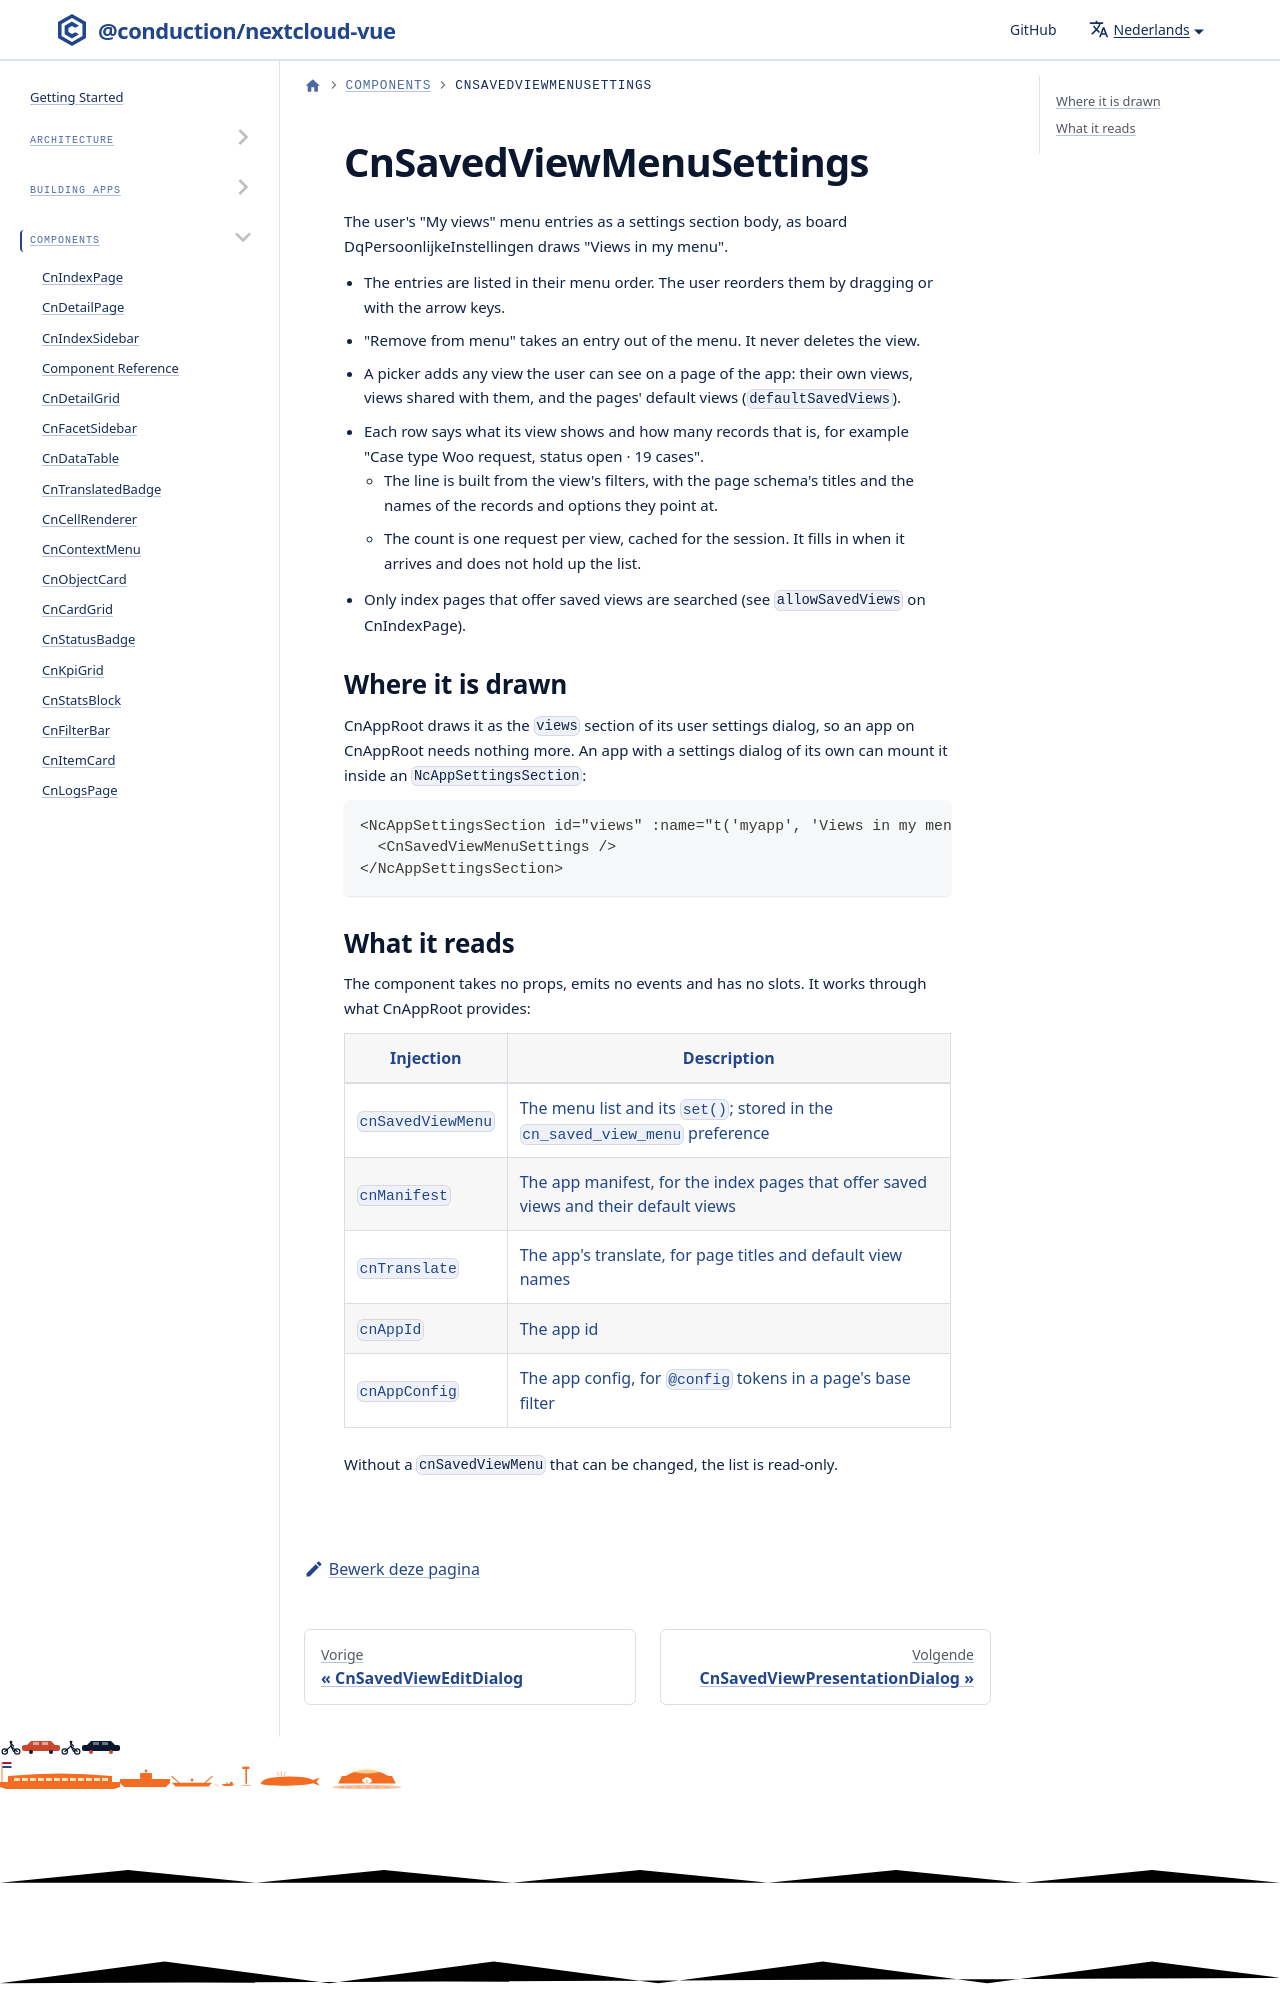

repository: ConductionNL/nextcloud-vue · page: nl/docs/components/cn-saved-view-menu-settings/index.html · generator: docusaurus

# CnSavedViewMenuSettings

The user's "My views" menu entries as a settings section body, as board DqPersoonlijkeInstellingen draws "Views in my menu".

- The entries are listed in their menu order. The user reorders them by dragging or with the arrow keys.
- "Remove from menu" takes an entry out of the menu. It never deletes the view.
- A picker adds any view the user can s
